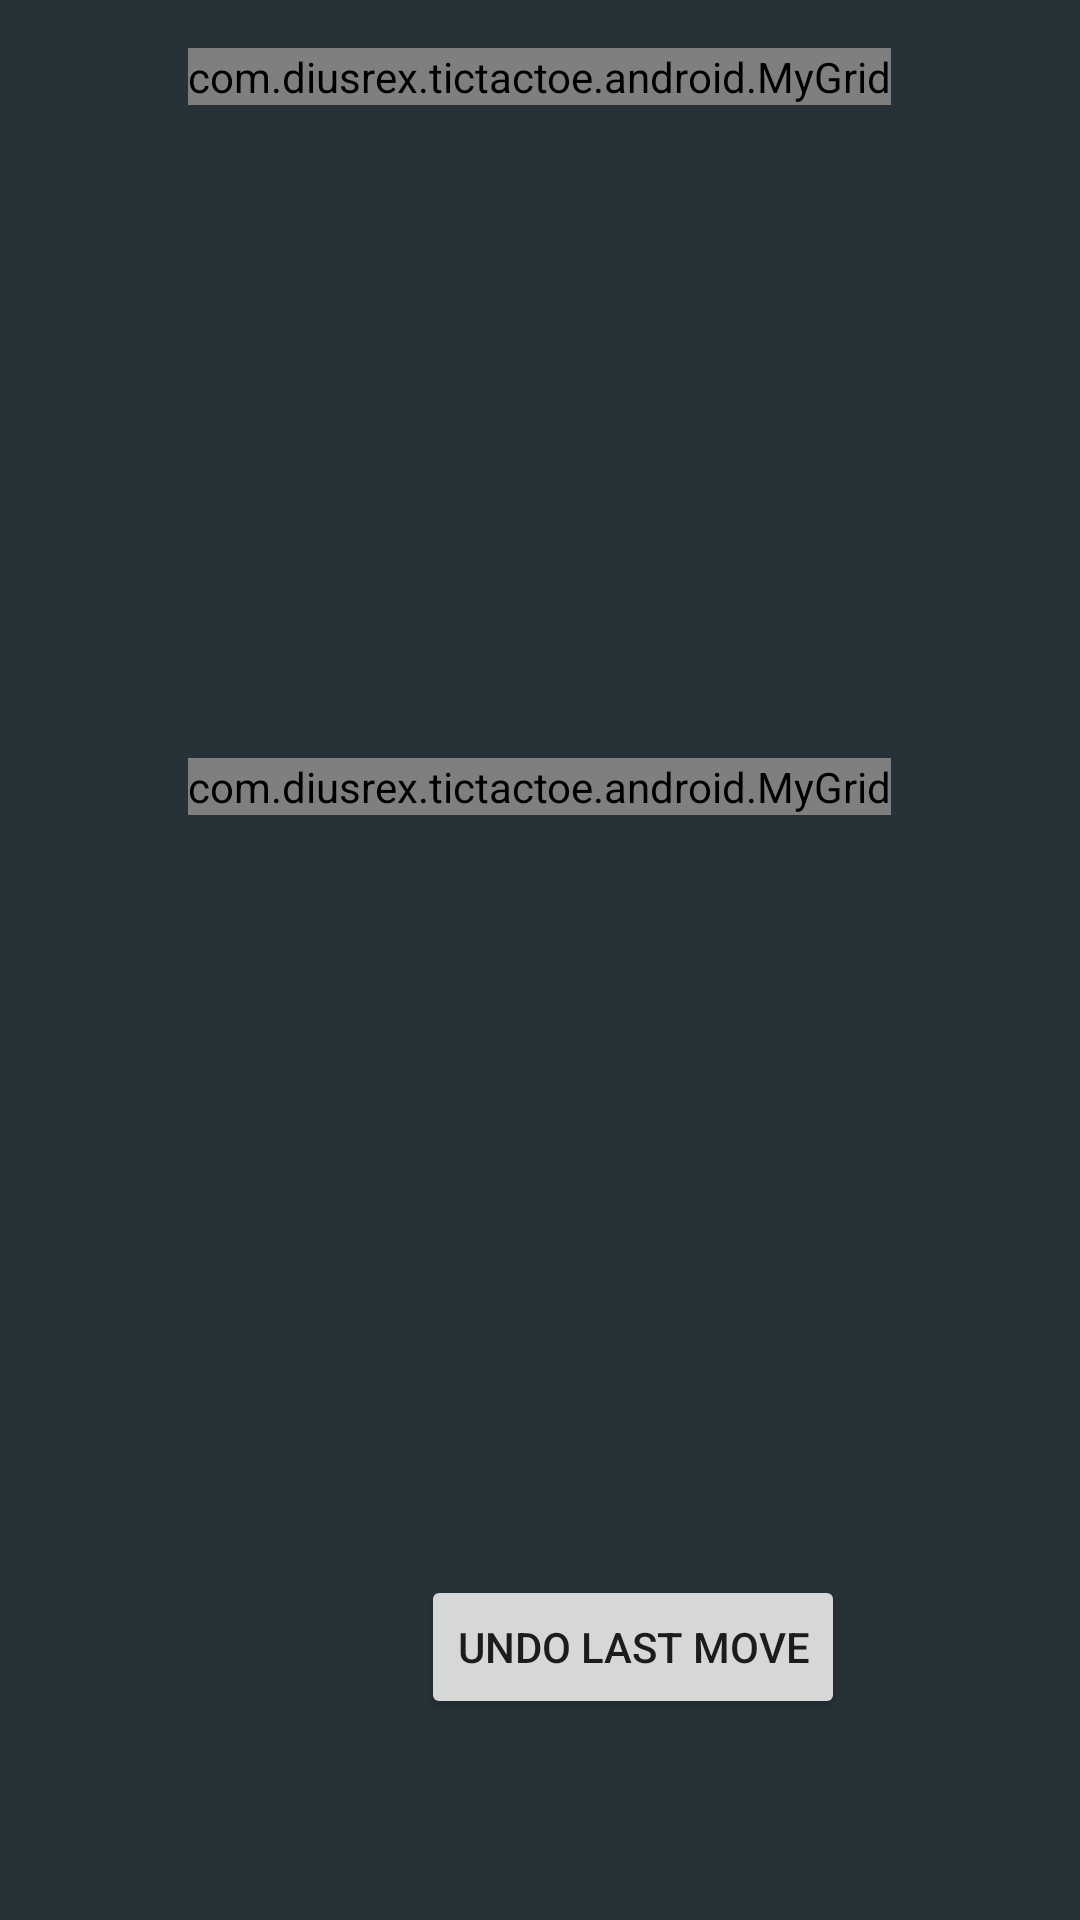

The Android layout XML behind this screen, and the referenced resources:
<!-- AndroidManifest.xml: application theme AppTheme -->
<!-- res/layout/activity_game.xml -->
<LinearLayout xmlns:android="http://schemas.android.com/apk/res/android"
              xmlns:tools="http://schemas.android.com/tools"
              style="@style/ActivityStyle"
              android:orientation="vertical"
              android:gravity="center_horizontal">

    <com.example.tictactoe.android.MyGrid
        android:layout_width="wrap_content"
        android:layout_height="wrap_content"
        android:columnCount="@integer/game_board_size"
        android:id="@+id/mainGrid"
        android:background="@color/main_grid_inner_separator"
        android:padding="@dimen/main_grid_padding"
        />

    <Space
        android:layout_width="fill_parent"
        android:layout_height="0dp"
        android:layout_weight="1"
        />

    <com.example.tictactoe.android.MyGrid
        android:id="@+id/selectedSection"
        android:layout_marginTop="15dp"
        android:layout_width="wrap_content"
        android:layout_height="wrap_content"
        android:columnCount="@integer/game_board_size"
        android:background="@color/section_inner_separator"
        />

    <Space
        android:layout_width="fill_parent"
        android:layout_height="0dp"
        android:layout_weight="1"
        />

    <LinearLayout
        android:id="@+id/bottom_info"
        android:layout_width="fill_parent"
        android:layout_height="wrap_content"
        android:orientation="horizontal"
        android:gravity="center"
        android:layout_weight="0.5"
        >

        <Space
            android:layout_height="1dp"
            android:layout_width="0dp"
            android:layout_weight="1"
            />

        <TextView
            android:id="@+id/player_info"
            android:layout_width="wrap_content"
            android:layout_height="wrap_content"
            android:textAppearance="?android:attr/textAppearanceLarge"
            android:background="@drawable/current_player_box"
            android:padding="@dimen/player_info_padding"
            />

        <Space
            android:layout_height="1dp"
            android:layout_width="0dp"
            android:layout_weight="1"
            />

        <Button
            android:layout_width="wrap_content"
            android:layout_height="wrap_content"
            android:text="@string/undo_move"
            android:id="@+id/button"
            android:onClick="undoMove"
            />

        <Space
            android:layout_height="1dp"
            android:layout_width="0dp"
            android:layout_weight="1"
            />
    </LinearLayout>
</LinearLayout>
<!-- resources referenced by this layout -->
<resources>
  <color name="main_grid_inner_separator">#888899</color>
  <color name="section_inner_separator">#000000</color>
  <!-- drawable current_player_box (drawable) -->
  <?xml version="1.0" encoding="utf-8"?>
  <shape xmlns:android="http://schemas.android.com/apk/res/android"
         android:shape="rectangle">
      <corners
          android:radius="6dp" />
  
      <solid
          android:color="@color/current_player_box" />
  </shape>
  <integer name="game_board_size">5</integer>
  <string name="undo_move">Undo last move</string>
  <style name="ActivityStyle">
          <item name="android:background">@color/material_blue_grey_900</item>
          <item name="android:layout_width">match_parent</item>
          <item name="android:layout_height">match_parent</item>
          <item name="android:paddingLeft">@dimen/activity_horizontal_margin</item>
          <item name="android:paddingRight">@dimen/activity_horizontal_margin</item>
          <item name="android:paddingTop">@dimen/activity_vertical_margin</item>
          <item name="android:paddingBottom">@dimen/activity_vertical_margin</item>
      </style>
  <style name="AppTheme" parent="Theme.AppCompat.Light.DarkActionBar">
      </style>
  <color name="current_player_box">#ED1C24</color>
  <dimen name="activity_horizontal_margin">16dp</dimen>
  <dimen name="activity_vertical_margin">16dp</dimen>
</resources>
